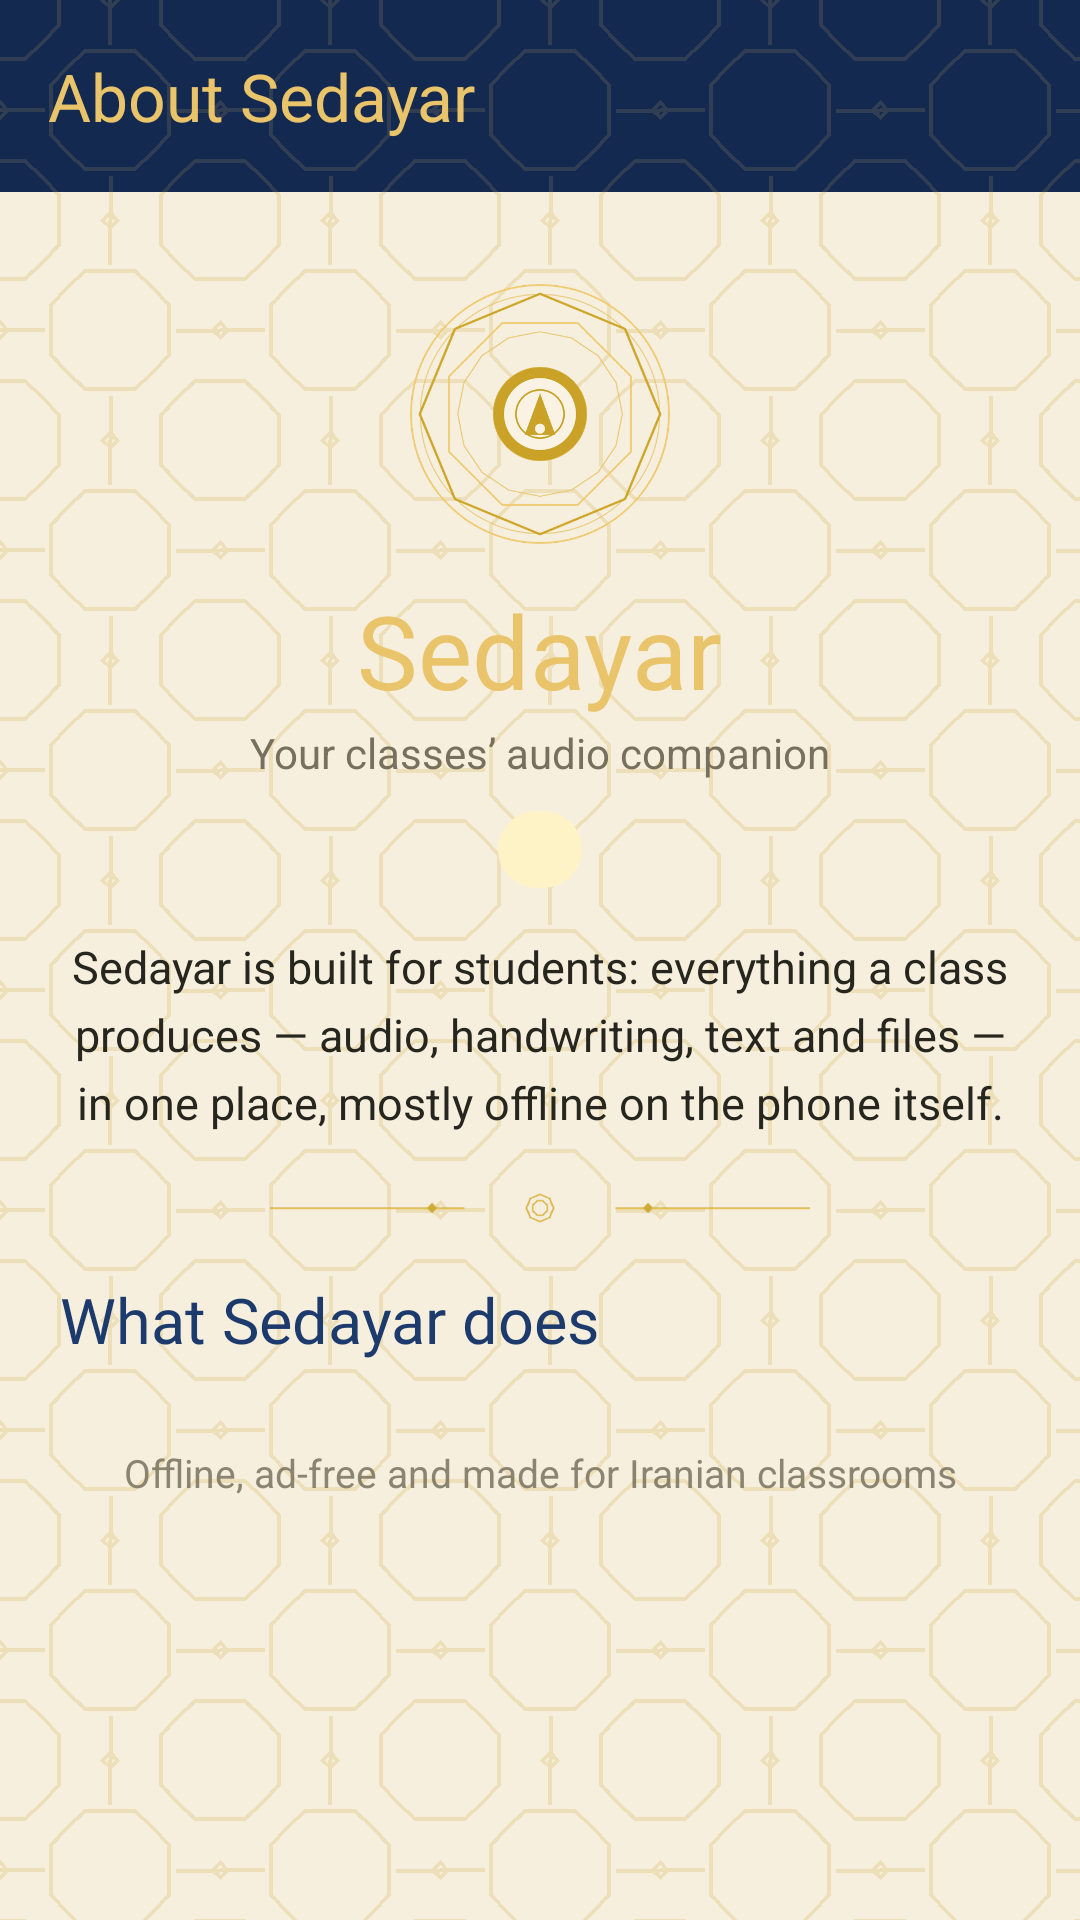

Produce the Android XML layout that renders to this screen, including the resource entries it uses.
<!-- AndroidManifest.xml: application theme Theme.Sedayar -->
<!-- res/layout/activity_about.xml -->
<?xml version="1.0" encoding="utf-8"?>
<androidx.coordinatorlayout.widget.CoordinatorLayout xmlns:android="http://schemas.android.com/apk/res/android"
    xmlns:app="http://schemas.android.com/apk/res-auto"
    android:layout_width="match_parent"
    android:layout_height="match_parent"
    android:background="@color/lapis">

    <LinearLayout
        android:layout_width="match_parent"
        android:layout_height="match_parent"
        android:background="@drawable/bg_app"
        android:orientation="vertical">

        <com.google.android.material.appbar.MaterialToolbar
            android:id="@+id/toolbar"
            android:layout_width="match_parent"
            android:layout_height="?attr/actionBarSize"
            android:background="@drawable/bg_toolbar"
            app:title="@string/about_title"
            app:titleTextColor="@color/gold_bright" />

        <androidx.core.widget.NestedScrollView
            android:layout_width="match_parent"
            android:layout_height="match_parent"
            android:clipToPadding="false"
            android:padding="20dp">

            <LinearLayout
                android:layout_width="match_parent"
                android:layout_height="wrap_content"
                android:gravity="center_horizontal"
                android:orientation="vertical">

                <ImageView
                    android:layout_width="92dp"
                    android:layout_height="92dp"
                    android:layout_marginTop="8dp"
                    android:contentDescription="@string/app_name"
                    android:src="@drawable/shamseh" />

                <TextView
                    android:layout_width="wrap_content"
                    android:layout_height="wrap_content"
                    android:layout_marginTop="10dp"
                    android:fontFamily="@font/lalezar"
                    android:text="@string/app_name"
                    android:textColor="@color/gold_bright"
                    android:textSize="34sp" />

                <TextView
                    android:layout_width="wrap_content"
                    android:layout_height="wrap_content"
                    android:layout_marginTop="2dp"
                    android:text="@string/about_tagline"
                    android:textColor="@color/text_secondary"
                    android:textSize="14sp" />

                <TextView
                    android:id="@+id/tv_version"
                    android:layout_width="wrap_content"
                    android:layout_height="wrap_content"
                    android:layout_marginTop="10dp"
                    android:background="@drawable/bg_badge"
                    android:paddingStart="14dp"
                    android:paddingTop="4dp"
                    android:paddingEnd="14dp"
                    android:paddingBottom="4dp"
                    android:textColor="@color/gold_bright"
                    android:textSize="13sp"
                    android:textStyle="bold" />

                <TextView
                    android:layout_width="match_parent"
                    android:layout_height="wrap_content"
                    android:layout_marginTop="16dp"
                    android:lineSpacingExtra="5dp"
                    android:text="@string/about_intro"
                    android:textAlignment="center"
                    android:textColor="@color/text_primary"
                    android:textSize="15sp" />

                <ImageView
                    android:layout_width="match_parent"
                    android:layout_height="14dp"
                    android:layout_marginTop="18dp"
                    android:alpha="0.9"
                    android:contentDescription="@null"
                    android:scaleType="fitCenter"
                    android:src="@drawable/ornament_row" />

                <TextView
                    android:layout_width="match_parent"
                    android:layout_height="wrap_content"
                    android:layout_marginTop="16dp"
                    android:fontFamily="@font/lalezar"
                    android:text="@string/about_features_title"
                    android:textColor="@color/primary"
                    android:textSize="21sp" />

                
                <LinearLayout
                    android:id="@+id/feature_box"
                    android:layout_width="match_parent"
                    android:layout_height="wrap_content"
                    android:layout_marginTop="6dp"
                    android:orientation="vertical" />

                <TextView
                    android:layout_width="match_parent"
                    android:layout_height="wrap_content"
                    android:layout_marginTop="22dp"
                    android:alpha="0.85"
                    android:text="@string/about_footer"
                    android:textAlignment="center"
                    android:textColor="@color/text_secondary"
                    android:textSize="13sp" />

                <Space
                    android:layout_width="1dp"
                    android:layout_height="20dp" />
            </LinearLayout>
        </androidx.core.widget.NestedScrollView>
    </LinearLayout>
</androidx.coordinatorlayout.widget.CoordinatorLayout>
<!-- resources referenced by this layout -->
<resources>
  <color name="gold_bright">#E9C46A</color>
  <color name="lapis">#14294F</color>
  <color name="primary">#1D3A6D</color>
  <color name="text_primary">#26251E</color>
  <color name="text_secondary">#77705C</color>
  <!-- drawable bg_app (drawable) -->
  <?xml version="1.0" encoding="utf-8"?>
  <layer-list xmlns:android="http://schemas.android.com/apk/res/android">
      <item android:drawable="@color/paper" />
      <item>
          <bitmap
              android:src="@drawable/pattern_paper"
              android:tileMode="repeat" />
      </item>
  </layer-list>
  <!-- drawable bg_badge (drawable) -->
  <?xml version="1.0" encoding="utf-8"?>
  <shape xmlns:android="http://schemas.android.com/apk/res/android"
      android:shape="rectangle">
      <solid android:color="#FFFEF3C7" />
      <corners android:radius="999dp" />
  </shape>
  <!-- drawable bg_toolbar (drawable) -->
  <?xml version="1.0" encoding="utf-8"?>
  <layer-list xmlns:android="http://schemas.android.com/apk/res/android">
      <item android:drawable="@color/lapis" />
      <item>
          <bitmap
              android:src="@drawable/pattern_toolbar"
              android:tileMode="repeat" />
      </item>
  </layer-list>
  <!-- drawable ornament_row: png bitmap (drawable-nodpi, 4651 bytes) -->
  <!-- drawable shamseh: png bitmap (drawable-nodpi, 101052 bytes) -->
  <string name="about_features_title">What Sedayar does</string>
  <string name="about_footer">Offline, ad-free and made for Iranian classrooms</string>
  <string name="about_intro">Sedayar is built for students: everything a class produces — audio, handwriting, text and files — in one place, mostly offline on the phone itself.</string>
  <string name="about_tagline">Your classes’ audio companion</string>
  <string name="about_title">About Sedayar</string>
  <string name="app_name">Sedayar</string>
  <style name="Theme.Sedayar" parent="Theme.Material3.Light.NoActionBar">
          <item name="colorPrimary">@color/primary</item>
          <item name="colorOnPrimary">@color/on_primary</item>
          <item name="colorPrimaryContainer">@color/primary_container</item>
          <item name="colorOnPrimaryContainer">@color/on_primary_container</item>
          <item name="android:colorBackground">@color/paper</item>
          <item name="colorSurface">@color/surface</item>
          <item name="colorOnSurface">@color/text_primary</item>
          <item name="colorOnSurfaceVariant">@color/text_secondary</item>
          <item name="colorOutline">@color/stroke</item>
          <item name="colorSecondary">@color/gold</item>
          <item name="colorSecondaryContainer">@color/turquoise_container</item>
          <item name="android:statusBarColor">@color/lapis</item>
          <item name="android:windowLightStatusBar">false</item>
          <item name="fontFamily">@font/vazirmatn</item>
          <item name="android:fontFamily">@font/vazirmatn</item>
      </style>
  <color name="paper">#F6EFDE</color>
  <!-- drawable pattern_paper: png bitmap (drawable-nodpi, 1921 bytes) -->
  <!-- drawable pattern_toolbar: png bitmap (drawable-nodpi, 1920 bytes) -->
  <color name="on_primary">#F5EEDC</color>
  <color name="primary_container">#DCE4F2</color>
  <color name="on_primary_container">#122A55</color>
  <color name="surface">#FFFDF4</color>
  <color name="stroke">#E3D9C0</color>
  <color name="gold">#C9A227</color>
  <color name="turquoise_container">#D3ECEA</color>
</resources>
